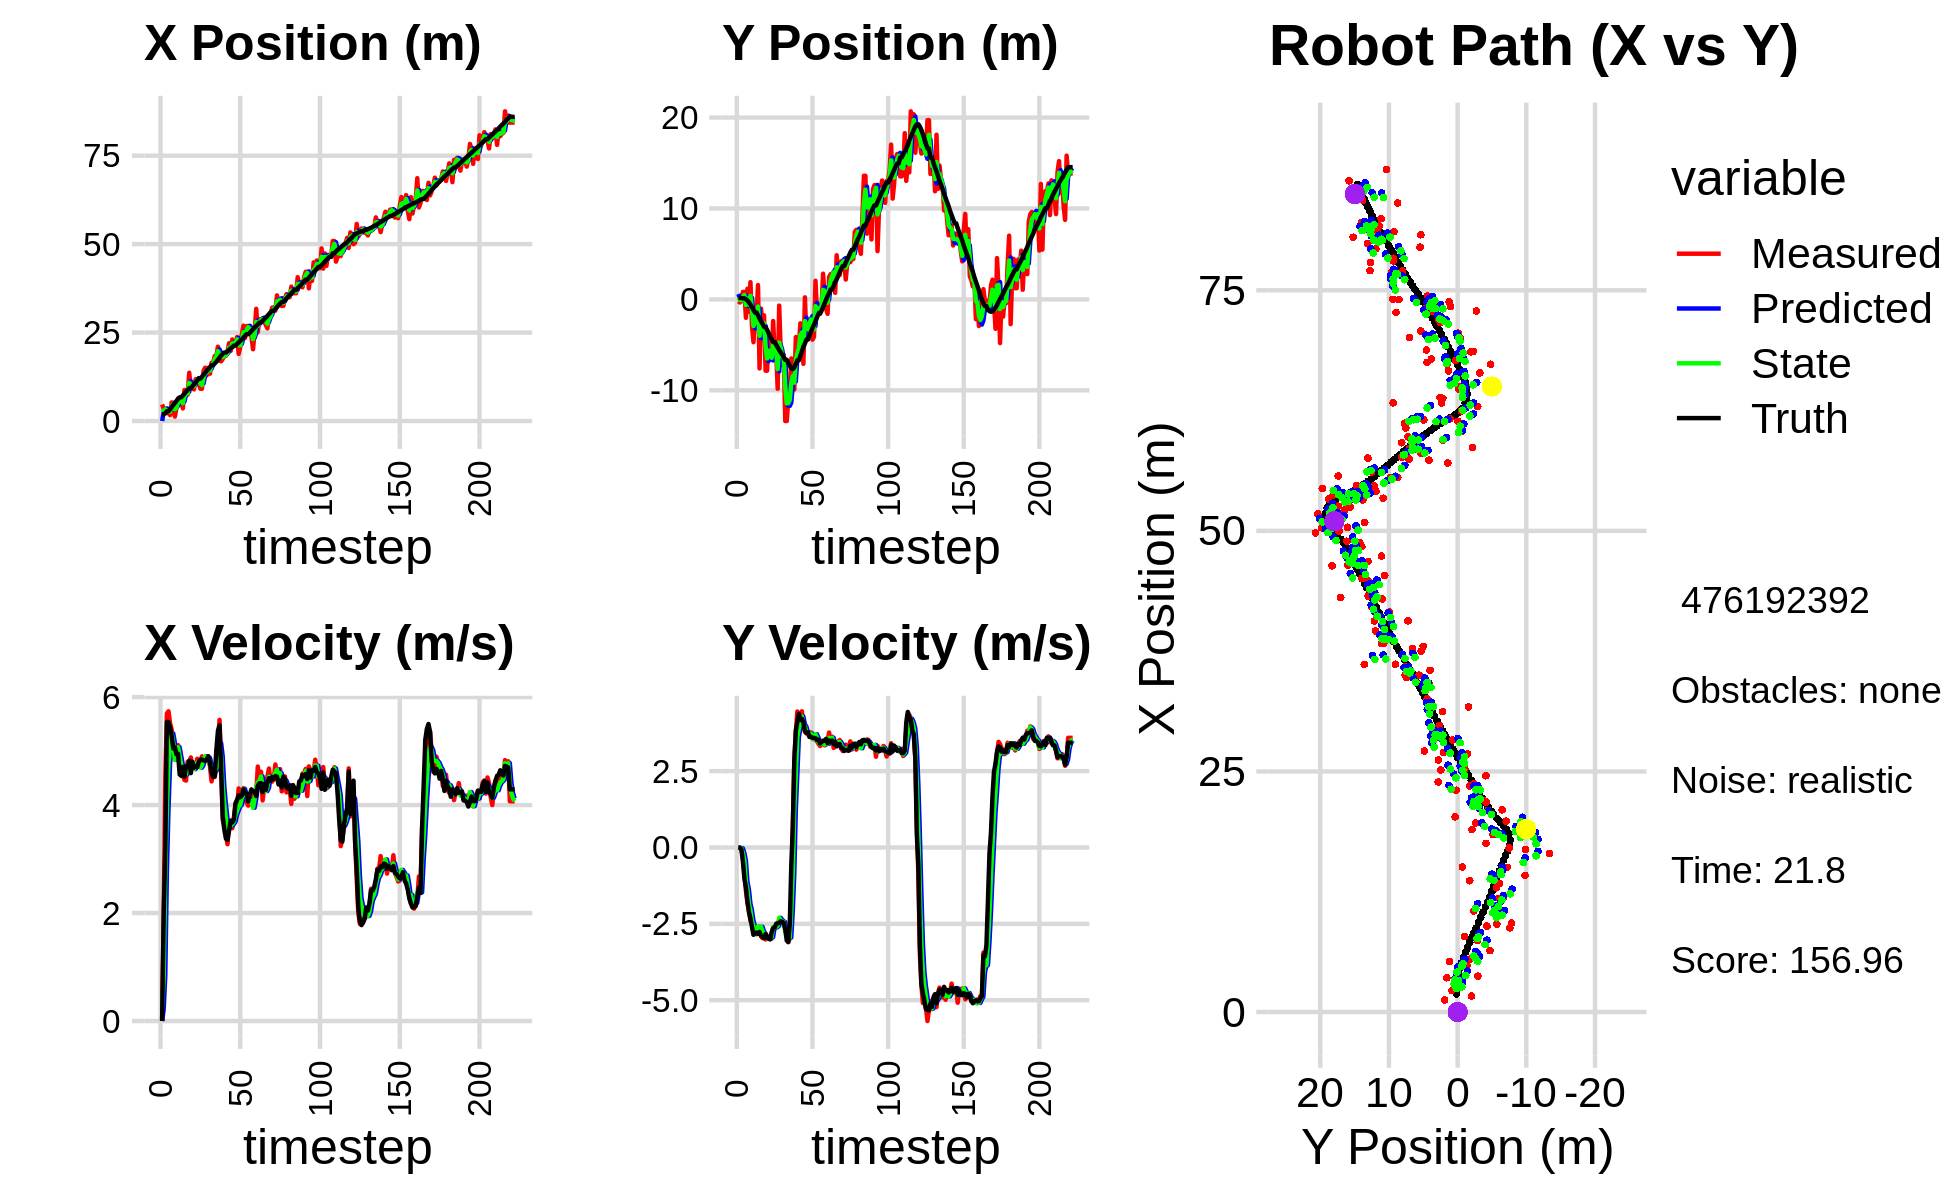

Data behind this chart, as committed beside it:
-1.860654360796651363e-02, 1.599240989057657991e+00, 0.000000000000000000e+00, 0.000000000000000000e+00, 0.000000000000000000e+00, 0.000000000000000000e+00, 0.000000000000000000e+00, 0.000000000000000000e+00, -6.930005631119376744e-03, 5.916313211835430019e-01, 0.000000000000000000e+00, 0.000000000000000000e+00, 1.884230375194572815e+00, 1.567543452969796525e-01, 0.000000000000000000e+00, 0.000000000000000000e+00, 0.000000000000000000e+00, -1.344111224170774221e-04
4.682906627908061559e+00, -2.119919355109018688e-01, 0.000000000000000000e+00, 0.000000000000000000e+00, -6.930005631119376744e-03, 5.916313211835430019e-01, 0.000000000000000000e+00, 0.000000000000000000e+00, 2.452202062888695355e+00, 1.998704386253128407e-01, 2.176579340892141889e-01, -5.377116038496932565e-03, 1.884230375194572815e+00, 1.567543452969796525e-01, 0.000000000000000000e+00, 0.000000000000000000e+00, 0.000000000000000000e+00, -7.762692985124886036e-04
3.477413296359545214e+00, -3.394951602265987578e-01, 1.945950309322143523e+00, -1.390380175869021344e-02, 2.473967856297616841e+00, 1.993327270214631519e-01, 2.176579340892141889e-01, -5.377116038496932565e-03, 2.897159290663880782e+00, -2.312473840160192418e-02, 8.481565560440530449e-01, -1.839665095052345906e-02, 1.918104887398937919e+00, 1.567376471954794459e-01, 2.000000000000000000e+00, -8.000000000000000167e-03, 2.000000000000000000e+00, 7.144871633499860764e-03
3.328270554161487649e+00, -1.900587773224586274e-01, 4.560883453119556563e+00, -3.258748133129587415e-02, 2.981974946268286075e+00, -2.496440349665426939e-02, 8.481565560440530449e-01, -1.839665095052345906e-02, 3.288239535901186450e+00, -1.024945310481533561e-01, 2.769046372321481986e+00, -2.602832491408915705e-02, 2.201811552107307168e+00, 1.527426742904907375e-01, 3.198999999999999844e+00, -5.899999999999999689e-02, 3.200000047683715820e+00, 7.144871633499860764e-03
2.233654439826843419e+00, 8.286800890246467377e-01, 5.696491227461354612e+00, -3.114672132695770479e-01, 3.565144173133334426e+00, -1.050973635395622691e-01, 2.769046372321481986e+00, -2.602832491408915705e-02, 3.001972347766098448e+00, 2.984757699379630425e-01, 3.930783722893580023e+00, -1.822197584251614988e-01, 2.762598753086945358e+00, 1.159078386499864111e-01, 5.541000000000000369e+00, -4.510000000000000120e-01, 5.559000015258789062e+00, 5.462263897061347961e-02
2.233654439826843419e+00, 8.286800890246467377e-01, 5.736781248916812181e+00, -8.403233100259617228e-01, 3.395050720055456495e+00, 2.802537940954468731e-01, 3.930783722893580023e+00, -1.822197584251614988e-01, 2.891770143218943101e+00, 4.920689265782147159e-01, 4.768913217277259697e+00, -4.312873673229914440e-01, 2.762598753086945358e+00, 1.159078386499864111e-01, 5.533999999999999808e+00, -1.014000000000000012e+00, 5.625999927520751953e+00, 1.454455703496932983e-01
1.657319903753084134e+00, -2.024670006746061013e+00, 5.509082970929958911e+00, -1.415397866113047520e+00, 3.368661464946669071e+00, 4.489401898459155493e-01, 4.768913217277259697e+00, -4.312873673229914440e-01, 2.607486445566324917e+00, -6.114180953440100375e-01, 5.071948141189595027e+00, -1.115769387436247539e+00, 3.400133848337604459e+00, 1.616680450549367112e-02, 5.440999999999999837e+00, -1.304000000000000048e+00, 5.594999790191650391e+00, 2.514816522598266602e-01
5.256531596370603410e+00, 1.173022909725882634e+00, 5.398488477256122131e+00, -1.804213169812000972e+00, 3.114681259685284420e+00, -7.229950340876347692e-01, 5.071948141189595027e+00, -1.115769387436247539e+00, 4.145633858999495658e+00, 9.480591514350100724e-02, 5.325732791534135480e+00, -1.380717119014370331e+00, 3.919234037569029550e+00, -1.166479149684759853e-01, 5.285000000000000142e+00, -1.764000000000000012e+00, 5.571000099182128906e+00, 3.225367367267608643e-01
4.813265502384195038e+00, -1.360157983277864968e+00, 4.920550260556122879e+00, -2.064238544099744388e+00, 4.678207138152909117e+00, -4.326579675793604252e-02, 5.325732791534135480e+00, -1.380717119014370331e+00, 4.734149144131062137e+00, -6.081526894602909961e-01, 5.155483114525543975e+00, -1.842082019221282341e+00, 4.523306607920590139e+00, -3.224432631717784603e-01, 5.046999999999999709e+00, -2.115000000000000213e+00, 5.472000122070312500e+00, 3.972145915031433105e-01
1.242014408301830963e+00, 1.894299788915362548e+00, 4.840822402394596047e+00, -2.397507441634489478e+00, 5.249697455583616446e+00, -7.923608913824192745e-01, 5.155483114525543975e+00, -1.842082019221282341e+00, 3.349650607150687964e+00, 3.876768290178697063e-01, 4.840064683909650611e+00, -2.059044530153795183e+00, 5.105227232365460388e+00, -5.701312584807473050e-01, 5.067000000000000171e+00, -2.327999999999999847e+00, 5.576000213623046875e+00, 4.598553478717803955e-01
3.724366306983287966e+00, -2.926538662707431016e+00, 4.946564201072231270e+00, -2.449878036576381923e+00, 3.833657075541653025e+00, 1.817723760024901880e-01, 4.840064683909650611e+00, -2.059044530153795183e+00, 3.785152175624440840e+00, -1.172503942417526090e+00, 4.884788850735498400e+00, -2.397477073362344946e+00, 5.678644895826877814e+00, -8.570191431007929683e-01, 4.939000000000000057e+00, -2.601999999999999869e+00, 5.581999778747558594e+00, 4.598553478717803955e-01
6.383538365283254912e+00, -4.708144860344921412e+00, 5.109707436964042948e+00, -2.823673461155758346e+00, 4.273631060697990591e+00, -1.412251649753760496e+00, 4.884788850735498400e+00, -2.397477073362344946e+00, 5.269018096181971700e+00, -2.924038002452017615e+00, 5.070974871381460858e+00, -2.577424737768218677e+00, 6.248503446756356716e+00, -1.174248175626291912e+00, 4.948999999999999844e+00, -2.858999999999999986e+00, 5.715000152587890625e+00, 5.048445463180541992e-01
5.484710932080348655e+00, -1.759366319238074627e+00, 4.695348166213606511e+00, -2.794459528704658968e+00, 5.776115583320117430e+00, -3.181780476228839305e+00, 5.070974871381460858e+00, -2.577424737768218677e+00, 5.634494948785111923e+00, -2.555622038365859439e+00, 4.904389946738621830e+00, -2.662454901087068837e+00, 6.693800687513626002e+00, -1.441407398254680450e+00, 4.567000000000000171e+00, -2.799999999999999822e+00, 5.356999874114990234e+00, 5.368493199348449707e-01
5.484710932080348655e+00, -1.759366319238074627e+00, 4.617062208869927353e+00, -2.840770599816904163e+00, 6.124933943458974461e+00, -2.821867528474566456e+00, 4.904389946738621830e+00, -2.662454901087068837e+00, 5.818905920323174996e+00, -2.353531271220795418e+00, 4.747954115447122092e+00, -2.733395427826411428e+00, 6.693800687513626002e+00, -1.441407398254680450e+00, 4.541999999999999815e+00, -2.787999999999999812e+00, 5.329999923706054688e+00, 5.515766739845275879e-01
3.567210674479880606e+00, 1.574227733798125639e+00, 4.544696066570971027e+00, -2.722965326061767666e+00, 6.293701331867887383e+00, -2.626870814003436472e+00, 4.747954115447122092e+00, -2.733395427826411428e+00, 5.025549497908404106e+00, -7.864498948301554826e-01, 4.618746578285172433e+00, -2.592036359893855835e+00, 7.215512037643822651e+00, -1.761042908786246697e+00, 4.708000000000000185e+00, -2.826999999999999957e+00, 5.492000102996826172e+00, 5.397959947586059570e-01
8.755350351439140866e+00, -7.592569307771602993e+00, 4.467397677694349589e+00, -2.727107652013892825e+00, 5.487424155736920994e+00, -1.045653530819541155e+00, 4.618746578285172433e+00, -2.592036359893855835e+00, 7.007803347984761011e+00, -4.003508090884588810e+00, 4.656715495109783554e+00, -2.666313081654620998e+00, 7.752659558985494748e+00, -2.084272341455020605e+00, 4.522000000000000242e+00, -2.765000000000000124e+00, 5.300000190734863281e+00, 5.480654239654541016e-01
7.835445135835342079e+00, -1.013267355017590132e+00, 4.452887428610702969e+00, -2.718249920026830413e+00, 7.473474897495739455e+00, -4.270139399050051132e+00, 4.656715495109783554e+00, -2.666313081654620998e+00, 7.637415612312286939e+00, -2.842211826147056364e+00, 4.572933092933411103e+00, -2.593658842995779423e+00, 8.279606580890206402e+00, -2.406091170166544391e+00, 4.717999999999999972e+00, -2.907999999999999918e+00, 5.541999816894531250e+00, 5.480654239654541016e-01
7.453414798139609942e+00, -2.908516259674299498e+00, 4.804208046988395431e+00, -2.969762005552153195e+00, 8.094708921605628049e+00, -3.101577710446634217e+00, 4.572933092933411103e+00, -2.593658842995779423e+00, 7.801179510397434846e+00, -3.036587382967403048e+00, 4.659295149465364716e+00, -2.750873283906913880e+00, 8.730965375735168621e+00, -2.686101631635290143e+00, 4.717999999999999972e+00, -2.931000000000000050e+00, 5.553999900817871094e+00, 5.536644458770751953e-01
1.364796757695085994e+01, -1.753832654582989425e+00, 4.782943285383555398e+00, -2.956617012568186986e+00, 8.267109025343971851e+00, -3.311674711358094214e+00, 4.659295149465364716e+00, -2.750873283906913880e+00, 1.077160876978686765e+01, -2.626035859287348284e+00, 4.814446728220945104e+00, -2.824000403935089665e+00, 9.279471159175656680e+00, -3.024707751241601628e+00, 4.820999999999999730e+00, -2.963999999999999968e+00, 5.659999847412109375e+00, 5.536644458770751953e-01
9.239900708036794086e+00, -7.839860873276868425e+00, 4.882168643054631829e+00, -3.011000837092113525e+00, 1.125305344260896234e+01, -2.908435899680857251e+00, 4.814446728220945104e+00, -2.824000403935089665e+00, 1.031775424257774176e+01, -5.140331495684462126e+00, 4.785763470582874213e+00, -2.921774438205369417e+00, 9.279471159175656680e+00, -3.024707751241601628e+00, 4.591999999999999638e+00, -2.835999999999999854e+00, 5.396999835968017578e+00, 5.526333451271057129e-01
9.239900708036794086e+00, -7.839860873276868425e+00, 4.714754989532040419e+00, -2.889980572454271979e+00, 1.079633058963602998e+01, -5.432508939504999468e+00, 4.785763470582874213e+00, -2.921774438205369417e+00, 1.007071326642991771e+01, -6.488147185676163886e+00, 4.723010064373016625e+00, -2.977823302835423291e+00, 9.815735578161136843e+00, -3.355150656354366934e+00, 4.799000000000000377e+00, -2.959999999999999964e+00, 5.638999938964843750e+00, 5.498982071876525879e-01
8.930691719091287339e+00, -4.261036352232883573e+00, 4.696854355420175153e+00, -2.958574230409706463e+00, 1.054301427286721982e+01, -6.785929515959706393e+00, 4.723010064373016625e+00, -2.977823302835423291e+00, 9.792512766856740214e+00, -5.647858938668283812e+00, 4.665182624551234447e+00, -2.958832193821407053e+00, 1.036373019188994604e+01, -3.692621664797677283e+00, 4.690000000000000391e+00, -2.984999999999999876e+00, 5.559000015258789062e+00, 5.621190667152404785e-01
1.182244604823403655e+01, -6.011954502270719480e+00, 4.693950052804837902e+00, -2.991185171786030494e+00, 1.025903102931186339e+01, -5.943742158050424607e+00, 4.665182624551234447e+00, -2.958832193821407053e+00, 1.098721645843469652e+01, -5.973213651290404158e+00, 4.710971469049495930e+00, -2.979953732846077674e+00, 1.090454363819223715e+01, -4.034115986592423653e+00, 4.721000000000000085e+00, -3.009999999999999787e+00, 5.598999977111816406e+00, 5.673546195030212402e-01
1.184761571879344899e+01, -6.618141369340306390e+00, 4.856950492799641417e+00, -2.866989781016119121e+00, 1.145831360533964549e+01, -6.271209024575012059e+00, 4.710971469049495930e+00, -2.979953732846077674e+00, 1.164246401387726770e+01, -6.420952556288424873e+00, 4.788116646361662454e+00, -2.933108834895552963e+00, 1.144505381574397340e+01, -4.373152451109554306e+00, 4.700999999999999623e+00, -2.777000000000000135e+00, 5.460000038146972656e+00, 5.332462191581726074e-01
1.050455045675247234e+01, -2.372082904881070764e+00, 4.731012315829547177e+00, -2.609584286505681749e+00, 1.212127567851343457e+01, -6.714263439777980125e+00, 4.788116646361662454e+00, -2.933108834895552963e+00, 1.136756551561730255e+01, -4.814686872857725675e+00, 4.727157483865155108e+00, -2.611766775575933952e+00, 1.198922419514839710e+01, -4.687223629882233844e+00, 4.801999999999999602e+00, -2.646999999999999797e+00, 5.482999801635742188e+00, 5.040639638900756836e-01
9.115777254248346395e+00, -5.697391883774284516e+00, 4.811570002112127042e+00, -2.654019189280483637e+00, 1.184028126400381886e+01, -5.075863550415318670e+00, 4.727157483865155108e+00, -2.611766775575933952e+00, 1.057517705240897143e+01, -5.358025360191284392e+00, 4.692402389870567347e+00, -2.633235732911101579e+00, 1.198922419514839710e+01, -4.687223629882233844e+00, 4.838000000000000078e+00, -2.624000000000000110e+00, 5.504000186920166016e+00, 5.040639638900756836e-01
9.115777254248346395e+00, -5.697391883774284516e+00, 4.902771106382175503e+00, -2.577471019964540755e+00, 1.104441729139602835e+01, -5.621348933482394727e+00, 4.692402389870567347e+00, -2.633235732911101579e+00, 1.015130267461351998e+01, -5.655395274606195066e+00, 4.743301529626962498e+00, -2.602993541712329773e+00, 1.254317736594150468e+01, -4.990147309305968726e+00, 4.844000000000000306e+00, -2.500000000000000000e+00, 5.451000213623046875e+00, 4.840090572834014893e-01
1.419423091426841488e+01, -9.824454502136244827e+00, 4.779227163894456787e+00, -2.459596047299910104e+00, 1.062563282757621685e+01, -5.915694628777427688e+00, 4.743301529626962498e+00, -2.602993541712329773e+00, 1.228579140210840670e+01, -7.666752012522000115e+00, 4.853348473953766451e+00, -2.562548855242273493e+00, 1.309911417934472588e+01, -5.279831604435131887e+00, 4.826999999999999957e+00, -2.482000000000000206e+00, 5.427999973297119141e+00, 4.752933084964752197e-01
1.506621778007763446e+01, -6.799947777713308827e-01, 4.846998954504281087e+00, -2.485238504839241802e+00, 1.277112624950378361e+01, -7.923006898046227597e+00, 4.853348473953766451e+00, -2.562548855242273493e+00, 1.383921246958145268e+01, -4.747474158453357518e+00, 4.903317116952608856e+00, -2.302339859336431260e+00, 1.365301966703142433e+01, -5.564743236909609259e+00, 4.820000000000000284e+00, -2.471000000000000085e+00, 5.416999816894531250e+00, 4.737856686115264893e-01
1.292363977465900327e+01, -5.668226303436458835e+00, 4.890825796559948202e+00, -2.460781782976778853e+00, 1.432954418127671303e+01, -4.977708144387000821e+00, 4.903317116952608856e+00, -2.302339859336431260e+00, 1.367551223461554422e+01, -5.297232729842503041e+00, 4.861317898292858430e+00, -2.375690670403976412e+00, 1.420670390141510708e+01, -5.847466663670854103e+00, 4.846000000000000085e+00, -2.416999999999999815e+00, 5.414999961853027344e+00, 4.661583602428436279e-01
1.504366326319132696e+01, -7.198071316799306452e+00, 4.845055840969477501e+00, -2.359397007722659811e+00, 1.416164402444482917e+01, -5.534801796882900859e+00, 4.861317898292858430e+00, -2.375690670403976412e+00, 1.457179889680304008e+01, -6.264537999441857963e+00, 4.874633577257236894e+00, -2.415189028894952461e+00, 1.467325282112892282e+01, -6.077885346276866052e+00, 4.905000000000000249e+00, -2.431999999999999940e+00, 5.474999904632568359e+00, 4.531694054603576660e-01
1.336893343886796792e+01, -6.092318879047267544e+00, 4.722934210468393346e+00, -2.479001739359580458e+00, 1.505926225452876466e+01, -6.506056902331352809e+00, 4.874633577257236894e+00, -2.415189028894952461e+00, 1.426996764401493856e+01, -6.323451770112284542e+00, 4.762856478291742413e+00, -2.440580052711081027e+00, 1.523034548791474130e+01, -6.356571392338456583e+00, 4.777999999999999581e+00, -2.470000000000000195e+00, 5.377999782562255859e+00, 4.833575785160064697e-01
1.647995972633099626e+01, -1.337516327386101977e+01, 4.438184780622897563e+00, -2.647780606453746355e+00, 1.474625329184411271e+01, -6.567509775383392423e+00, 4.762856478291742413e+00, -2.440580052711081027e+00, 1.554607474062436268e+01, -9.551573643378453937e+00, 4.657799510826766465e+00, -2.758463382478439918e+00, 1.576775622334621474e+01, -6.651340202437319604e+00, 4.607999999999999652e+00, -2.672000000000000153e+00, 5.327000141143798828e+00, 5.379090309143066406e-01
1.647995972633099626e+01, -1.337516327386101977e+01, 4.604788259305018450e+00, -2.747174724010144953e+00, 1.601185469170703968e+01, -9.827419981626297485e+00, 4.657799510826766465e+00, -2.758463382478439918e+00, 1.622842519684167684e+01, -1.142249995567981991e+01, 4.645668630244600195e+00, -2.777280941390726010e+00, 1.576775622334621474e+01, -6.651340202437319604e+00, 4.519000000000000128e+00, -3.048000000000000043e+00, 5.451000213623046875e+00, 5.379090309143066406e-01
1.837563061714060098e+01, -1.105860348197763621e+01, 4.519400258315017460e+00, -3.101029138803470087e+00, 1.669299205986613543e+01, -1.170022804981889308e+01, 4.645668630244600195e+00, -2.777280941390726010e+00, 1.747330319589549674e+01, -1.141516958851395458e+01, 4.629004608074258620e+00, -2.945003755167237891e+00, 1.629319071769173988e+01, -6.986601547641121179e+00, 4.535000000000000142e+00, -3.092999999999999972e+00, 5.489999771118164062e+00, 6.013764739036560059e-01
1.843084633316037113e+01, -1.024826069314248933e+01, 4.709863974968803824e+00, -2.977308454773869517e+00, 1.793620365670292216e+01, -1.170966996403067917e+01, 4.629004608074258620e+00, -2.945003755167237891e+00, 1.816798136818610843e+01, -1.105424132801911163e+01, 4.677952282006896390e+00, -2.949029844017564184e+00, 1.672853732075995481e+01, -7.280736641236792650e+00, 5.020999999999999908e+00, -2.500000000000000000e+00, 5.609000205993652344e+00, 5.637195110321044922e-01
2.101220083255086735e+01, -6.489797667476982390e+00, 5.133864496744633854e+00, -1.635230703107821704e+00, 1.863577659638679762e+01, -1.134914431242086863e+01, 4.677952282006896390e+00, -2.949029844017564184e+00, 1.975147457114393745e+01, -9.230586447920741122e+00, 4.940468338078658483e+00, -2.056670799357823043e+00, 1.729702067349477090e+01, -7.573068337282392370e+00, 5.373000000000000220e+00, -5.849999999999999645e-01, 5.405000209808349609e+00, 3.083584606647491455e-01
1.705835306613410651e+01, -7.509464831287617770e+00, 5.577586361840971563e+00, 6.642443325102214136e-01, 2.024552140495180197e+01, -9.436253527856523604e+00, 4.940468338078658483e+00, -2.056670799357823043e+00, 1.877672408483454802e+01, -8.423840180218817864e+00, 5.148690242662819827e+00, -8.312965455975018791e-01, 1.791144633269235342e+01, -7.658452228847576038e+00, 5.477999999999999758e+00, 6.550000000000000266e-01, 5.517000198364257812e+00, -1.185334399342536926e-01
1.687372708314269332e+01, -9.899759249342190870e+00, 4.732630128097286004e+00, 2.868338749866100379e+00, 1.929159310910083036e+01, -8.506969834778567829e+00, 5.148690242662819827e+00, -8.312965455975018791e-01, 1.815753490092263789e+01, -9.155563695668652358e+00, 4.902766443854248202e+00, 1.244705470500878430e+00, 1.850819849933853689e+01, -7.467398837856869420e+00, 4.689000000000000057e+00, 2.841000000000000192e+00, 5.481999874114990234e+00, -5.448759794235229492e-01
1.752516865745169028e+01, -4.141456084229329093e+00, 3.726540402753037995e+00, 3.757413829838413655e+00, 1.864781154530806262e+01, -9.031093148618564825e+00, 4.902766443854248202e+00, 1.244705470500878430e+00, 1.810049692749928241e+01, -6.699456423807917282e+00, 4.343794943111643825e+00, 2.405265661661530885e+00, 1.899872660669634428e+01, -7.087356762409286581e+00, 3.794999999999999929e+00, 3.826999999999999957e+00, 5.388999938964843750e+00, -7.895234227180480957e-01
1.842942649157061652e+01, -5.171092586594731699e+00, 3.614752203244408157e+00, 4.452391833672091792e+00, 1.853487642181044848e+01, -6.458929857641764194e+00, 4.343794943111643825e+00, 2.405265661661530885e+00, 1.847009253174458010e+01, -5.913375322501488007e+00, 4.012626094479077921e+00, 3.608693133827167276e+00, 1.934615015973962926e+01, -6.701885895286933348e+00, 3.544999999999999929e+00, 4.121999999999999886e+00, 5.436999797821044922e+00, -8.888608813285827637e-01
1.842942649157061652e+01, -5.171092586594731699e+00, 3.455286950621124564e+00, 4.255974002348245300e+00, 1.887135514119248825e+01, -5.552506009118770791e+00, 4.012626094479077921e+00, 3.608693133827167276e+00, 1.865387057516322500e+01, -5.346974214187777186e+00, 3.750095128551873103e+00, 3.902158634157195216e+00, 1.934615015973962926e+01, -6.701885895286933348e+00, 3.379000000000000004e+00, 4.375000000000000000e+00, 5.527999877929687500e+00, -8.888608813285827637e-01
1.963373004652667220e+01, -2.628064112457664692e+00, 3.274524293546781095e+00, 4.233367121168233993e+00, 1.902888008801841124e+01, -4.956758350772057398e+00, 3.750095128551873103e+00, 3.902158634157195216e+00, 1.930006258261854057e+01, -3.937445433346504764e+00, 3.550408625124192863e+00, 4.155353449505034824e+00, 1.973697352381747905e+01, -6.203639224876129177e+00, 3.354000000000000092e+00, 4.176999999999999602e+00, 5.356999874114990234e+00, -9.124218821525573730e-01
2.199982857678093495e+01, -3.790741042058813903e+00, 3.685115573071567230e+00, 4.459388573298310732e+00, 1.965510344513095831e+01, -3.521910088396001282e+00, 3.550408625124192863e+00, 4.155353449505034824e+00, 2.074867446430918960e+01, -3.626831583496730183e+00, 3.669137501539968316e+00, 4.290062239939864241e+00, 2.012000918375600733e+01, -5.719490246281096368e+00, 3.531000000000000139e+00, 4.214000000000000412e+00, 5.498000144958496094e+00, -8.801802396774291992e-01
1.983606165661104370e+01, -7.084182814864746547e+00, 3.612851323651996349e+00, 4.028178729588533180e+00, 2.111558821446318746e+01, -3.197825359502743936e+00, 3.669137501539968316e+00, 4.290062239939864241e+00, 2.051904974961376027e+01, -4.902025400316158965e+00, 3.612559688104876710e+00, 4.034183426672165673e+00, 2.053141856233193963e+01, -5.238894180869873018e+00, 3.713000000000000078e+00, 4.094000000000000306e+00, 5.526999950408935547e+00, -8.396996259689331055e-01
2.304662704437138032e+01, 2.243574102221395916e-01, 3.571135162908427141e+00, 3.785314994625365692e+00, 2.088030571842424621e+01, -4.498607057648942309e+00, 3.612559688104876710e+00, 4.034183426672165673e+00, 2.188714423289291133e+01, -2.389710641948799008e+00, 3.647293138392988521e+00, 3.961875586900085455e+00, 2.088274455053016609e+01, -4.855155186641344045e+00, 3.677999999999999936e+00, 3.822999999999999954e+00, 5.304999828338623047e+00, -8.145045042037963867e-01
2.181932854626483476e+01, -4.152016268231591312e+00, 3.762887696030989382e+00, 3.736640858290751321e+00, 2.225187354673220952e+01, -1.993523083258790463e+00, 3.647293138392988521e+00, 3.961875586900085455e+00, 2.205311440475982465e+01, -2.939593910111458541e+00, 3.688857287872108870e+00, 3.775305213451055408e+00, 2.130508875847209538e+01, -4.418667034704518493e+00, 3.729000000000000092e+00, 3.750999999999999890e+00, 5.289000034332275391e+00, -7.818983793258666992e-01
2.181932854626483476e+01, -4.152016268231591312e+00, 4.004548177038967260e+00, 3.705607679498845730e+00, 2.242200013354703714e+01, -2.562063388766353089e+00, 3.688857287872108870e+00, 3.775305213451055408e+00, 2.214840965413124607e+01, -3.279770507816630598e+00, 3.816461327440990647e+00, 3.729768392931754661e+00, 2.130508875847209538e+01, -4.418667034704518493e+00, 4.035000000000000142e+00, 3.775999999999999801e+00, 5.526999950408935547e+00, -7.466452717781066895e-01
2.374104774029004972e+01, -2.398917631340989232e+00, 3.931151101027247741e+00, 3.637689713102223443e+00, 2.253005578687534438e+01, -2.906793668523455221e+00, 3.816461327440990647e+00, 3.729768392931754661e+00, 2.309593860038867774e+01, -2.682988052726519079e+00, 3.897794480678199669e+00, 3.691609999329230618e+00, 2.175547862089634421e+01, -3.984773354170362492e+00, 4.099000000000000199e+00, 3.620999999999999996e+00, 5.468999862670898438e+00, -7.466452717781066895e-01
1.896566534024590922e+01, -2.081933812713504750e+00, 4.308448063406436823e+00, 3.769999892967139221e+00, 2.348571804845649780e+01, -2.313827052793596017e+00, 3.897794480678199669e+00, 3.691609999329230618e+00, 2.139181365550537350e+01, -2.205715136297791812e+00, 3.971865957168321248e+00, 3.729361799590357851e+00, 2.222216677688902209e+01, -3.562823490227958967e+00, 4.179999999999999716e+00, 3.626999999999999780e+00, 5.533999919891357422e+00, -7.188441753387451172e-01
2.094998407328457191e+01, -4.426087574476924580e+00, 4.092894443920365610e+00, 3.559211816335610568e+00, 2.178900025122220541e+01, -1.832778956338755982e+00, 3.971865957168321248e+00, 3.729361799590357851e+00, 2.140125370301461416e+01, -2.970786665222564515e+00, 4.005919570970665866e+00, 3.563585817327870053e+00, 2.270126795746574899e+01, -3.146194652833633310e+00, 4.144999999999999574e+00, 3.595000000000000195e+00, 5.486999988555908203e+00, -7.157676815986633301e-01
2.455562829957127846e+01, -4.122428373703491467e+00, 4.135239254722914204e+00, 3.545363958340506105e+00, 2.180184566011168101e+01, -2.614428083489777510e+00, 4.005919570970665866e+00, 3.563585817327870053e+00, 2.308568270245760345e+01, -3.292409070329565868e+00, 4.131967537597532214e+00, 3.541323883397502037e+00, 2.309839129431656701e+01, -2.802109674422580632e+00, 4.176000000000000156e+00, 3.584000000000000075e+00, 5.502999782562255859e+00, -7.087479829788208008e-01
2.695745921106601273e+01, 2.046742006076968767e+00, 4.313704454850401326e+00, 3.600710263911628850e+00, 2.349887945621735597e+01, -2.938276681989815842e+00, 4.131967537597532214e+00, 3.541323883397502037e+00, 2.511185441107221905e+01, -7.483555898273626106e-01, 4.298631481749922933e+00, 3.708197542307832162e+00, 2.358338141421231882e+01, -2.391533330745002850e+00, 4.291000000000000369e+00, 3.576999999999999957e+00, 5.585999965667724609e+00, -6.955526471138000488e-01
2.348955625304874673e+01, -1.738034488101447339e+00, 4.154893859948718848e+00, 3.475736472863818705e+00, 2.554171755924721054e+01, -3.775358355965793833e-01, 4.298631481749922933e+00, 3.708197542307832162e+00, 2.458395612108305173e+01, -9.998209333552321443e-01, 4.183359225415345328e+00, 3.588901990478182036e+00, 2.407233595856263619e+01, -1.983542398999494916e+00, 4.216999999999999638e+00, 3.528000000000000025e+00, 5.498000144958496094e+00, -6.966279745101928711e-01
2.682666587859706908e+01, -1.446840138000411669e+00, 4.044120070455817562e+00, 3.391515231745573455e+00, 2.500229204362458546e+01, -6.409307343074139851e-01, 4.183359225415345328e+00, 3.588901990478182036e+00, 2.584806428494726660e+01, -9.937985811649749923e-01, 4.165251656650621470e+00, 3.456830608172650088e+00, 2.455639624605879945e+01, -1.578288749868509866e+00, 4.211000000000000298e+00, 3.531000000000000139e+00, 5.494999885559082031e+00, -6.978552937507629395e-01
2.682666587859706908e+01, -1.446840138000411669e+00, 3.990495213648180606e+00, 3.321567557461264197e+00, 2.626458945061232697e+01, -6.481155203477100279e-01, 4.165251656650621470e+00, 3.456830608172650088e+00, 2.652232355950105713e+01, -1.013254063656853887e+00, 4.100218307893386260e+00, 3.386993326197151433e+00, 2.455639624605879945e+01, -1.578288749868509866e+00, 4.067000000000000171e+00, 3.403000000000000025e+00, 5.302999973297119141e+00, -6.941693425178527832e-01
2.492518737178254185e+01, -8.443036837392184912e-01, 4.120386256826463089e+00, 3.429684934359795268e+00, 2.693234539029039709e+01, -6.745547310371386995e-01, 4.100218307893386260e+00, 3.386993326197151433e+00, 2.599898352166137627e+01, -7.494246786005137606e-01, 4.060122731748252889e+00, 3.406391009448947127e+00, 2.494784617457398568e+01, -1.250496343568569646e+00, 4.203000000000000291e+00, 3.447999999999999954e+00, 5.435999870300292969e+00, -6.941693425178527832e-01
2.389698553089954558e+01, 2.825120253541455018e+00, 4.244513651110835895e+00, 3.467775119597550582e+00, 2.640499579483619996e+01, -4.087855776556190146e-01, 4.060122731748252889e+00, 3.406391009448947127e+00, 2.524219419608434833e+01, 1.045348381841608054e+00, 4.081724497669249274e+00, 3.466711158713439822e+00, 2.542742037790428355e+01, -8.552851247131463275e-01, 4.290000000000000036e+00, 3.499000000000000110e+00, 5.535999774932861328e+00, -6.850222349166870117e-01
2.028073143977928083e+01, 3.600877367507541726e-01, 4.081944467601011262e+00, 3.342739236754433740e+00, 2.565036664585127468e+01, 1.392019497712952081e+00, 4.081724497669249274e+00, 3.466711158713439822e+00, 2.315225611580467913e+01, 9.390888777032271317e-01, 3.950186595960844205e+00, 3.370454682480545472e+00, 2.591980052003899360e+01, -4.534368077771387950e-01, 4.259999999999999787e+00, 3.494000000000000217e+00, 5.510000228881835938e+00, -6.861646771430969238e-01
2.524850285058397148e+01, -1.031290220017727410e+00, 4.209519560437291474e+00, 3.521091897288859407e+00, 2.354727477540076208e+01, 1.276134345951281723e+00, 3.950186595960844205e+00, 3.370454682480545472e+00, 2.434427704439275431e+01, 2.481985762861198541e-01, 4.108938865169042387e+00, 3.416618424072937810e+00, 2.640870928740893220e+01, -4.951165799691821523e-02, 4.250000000000000000e+00, 3.556999999999999940e+00, 5.541999816894531250e+00, -6.965802907943725586e-01
3.171052765868044432e+01, -1.587603078735011719e+00, 4.213645631191221597e+00, 3.470716453783025290e+00, 2.475517093090966014e+01, 5.898604186934136573e-01, 4.108938865169042387e+00, 3.416618424072937810e+00, 2.799324667641162634e+01, -3.677821744869469445e-01, 4.326714589293160884e+00, 3.390048131949348065e+00, 2.689048075663009030e+01, 3.524661196926995865e-01, 4.166999999999999815e+00, 3.414000000000000146e+00, 5.387000083923339844e+00, -6.890170574188232422e-01
... 162 more rows
